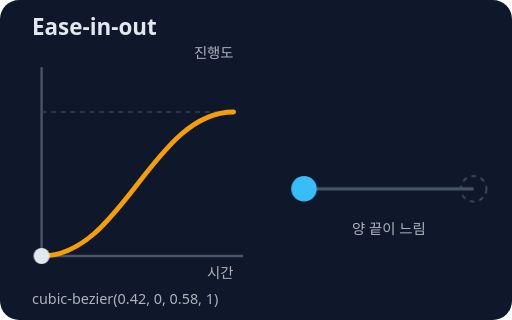
t = 0.00 s
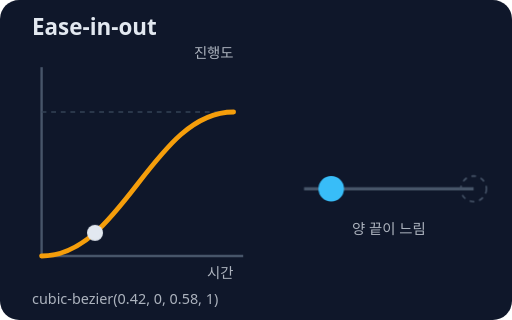
t = 0.47 s
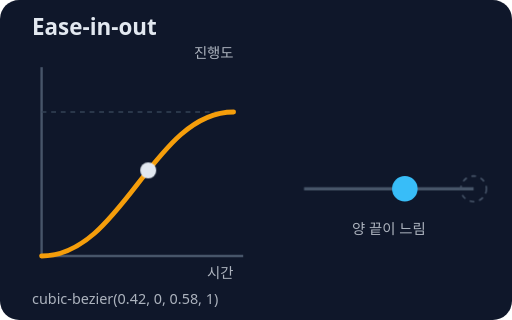
t = 0.93 s
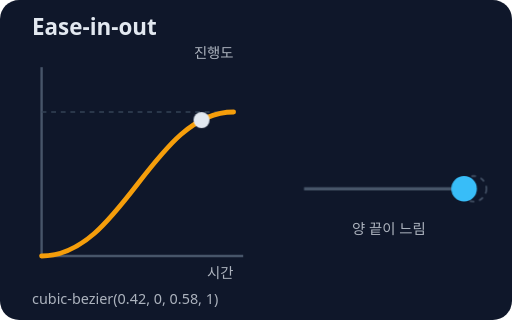
t = 1.40 s
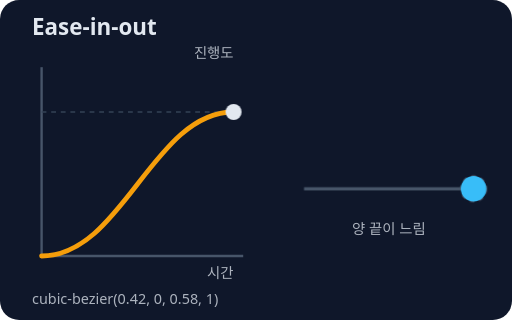
t = 1.87 s
t = 2.33 s: frame unchanged from t = 1.87 s, image omitted

The animated SVG that drew these frames (rendered in a browser with its animation timeline set to each time). Animation: 2 CSS @keyframes rules; one cycle of 2.80 s, repeats indefinitely.

<svg xmlns="http://www.w3.org/2000/svg" viewBox="0 0 320 200" role="img" aria-label="이즈인아웃 이징: 양 끝이 느림">
<style>text{font-family:system-ui,sans-serif;fill:#e2e8f0;font-size:11px}.t{font-size:14px;font-weight:700}.s{font-size:9px;opacity:.75}.m{font-size:10px;opacity:.85}.c{text-anchor:middle}.e{text-anchor:end}.mk{animation:mk 2.8s linear infinite}@keyframes mk{0.00%{transform:translate(0.0px,-0.0px)}1.88%{transform:translate(3.8px,-0.2px)}3.75%{transform:translate(7.5px,-0.7px)}5.62%{transform:translate(11.2px,-1.6px)}7.50%{transform:translate(15.0px,-2.8px)}9.38%{transform:translate(18.8px,-4.4px)}11.25%{transform:translate(22.5px,-6.4px)}13.12%{transform:translate(26.2px,-8.8px)}15.00%{transform:translate(30.0px,-11.6px)}16.88%{transform:translate(33.8px,-14.8px)}18.75%{transform:translate(37.5px,-18.3px)}20.62%{transform:translate(41.2px,-22.2px)}22.50%{transform:translate(45.0px,-26.3px)}24.38%{transform:translate(48.8px,-30.8px)}26.25%{transform:translate(52.5px,-35.4px)}28.12%{transform:translate(56.2px,-40.2px)}30.00%{transform:translate(60.0px,-45.0px)}31.88%{transform:translate(63.8px,-49.8px)}33.75%{transform:translate(67.5px,-54.6px)}35.62%{transform:translate(71.2px,-59.2px)}37.50%{transform:translate(75.0px,-63.7px)}39.38%{transform:translate(78.8px,-67.8px)}41.25%{transform:translate(82.5px,-71.7px)}43.12%{transform:translate(86.2px,-75.2px)}45.00%{transform:translate(90.0px,-78.4px)}46.88%{transform:translate(93.8px,-81.2px)}48.75%{transform:translate(97.5px,-83.6px)}50.62%{transform:translate(101.2px,-85.6px)}52.50%{transform:translate(105.0px,-87.2px)}54.38%{transform:translate(108.8px,-88.4px)}56.25%{transform:translate(112.5px,-89.3px)}58.12%{transform:translate(116.2px,-89.8px)}60.00%{transform:translate(120.0px,-90.0px)}100%{transform:translate(120px,-90px)}}.tr{animation:tr 2.8s infinite}@keyframes tr{0%{transform:translateX(0);animation-timing-function:cubic-bezier(0.42,0,0.58,1)}60%{transform:translateX(106px)}100%{transform:translateX(106px)}}@media (prefers-reduced-motion: reduce){*{animation:none!important;transition:none!important}}</style>
<rect width="320" height="200" rx="12" fill="#0f172a"/>
<text class="t" x="20" y="22">Ease-in-out</text>
<text class="s e" x="146" y="36">진행도</text>
<line x1="26" y1="160" x2="152" y2="160" stroke="#475569" stroke-width="1.5"/>
<line x1="26" y1="160" x2="26" y2="42" stroke="#475569" stroke-width="1.5"/>
<line x1="26" y1="70" x2="146" y2="70" stroke="#334155" stroke-dasharray="3 3"/>
<text class="s e" x="146" y="174">시간</text>
<path d="M26 160 C76.4 160.0 95.6 70.0 146 70" fill="none" stroke="#f59e0b" stroke-width="3" stroke-linecap="round"/>
<circle class="mk" cx="26" cy="160" r="5" fill="#e2e8f0"/>
<line x1="190" y1="118" x2="296" y2="118" stroke="#475569" stroke-width="2"/>
<circle cx="296" cy="118" r="8" fill="none" stroke="#475569" stroke-dasharray="3 3"/>
<circle class="tr" cx="190" cy="118" r="8" fill="#38bdf8"/>
<text class="s c" x="243" y="146">양 끝이 느림</text>
<text class="s" x="20" y="190">cubic-bezier(0.42, 0, 0.58, 1)</text>
</svg>
